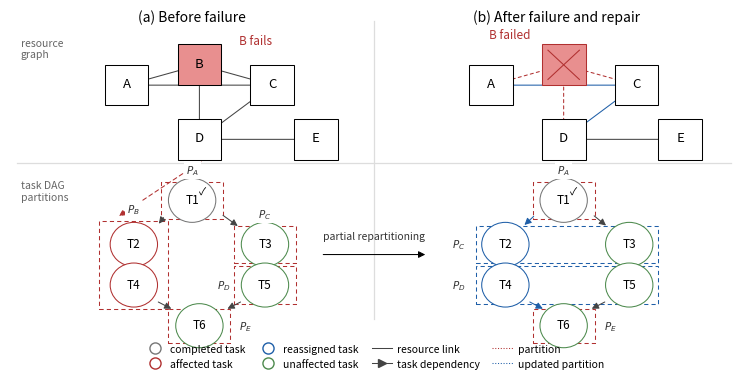

Reproduce this figure in Python. (Note: this script raises an exception after producing the figure.)
"""Publication-style overview figure: failure + partial repartitioning."""
import matplotlib
matplotlib.use("Agg")
import matplotlib.pyplot as plt
from matplotlib.patches import Circle, FancyArrowPatch, Rectangle
from matplotlib.lines import Line2D

FS = 8.5
FS_T = 10
LW = 0.75

C_DONE = "#c9c9c9"      # completed task
C_AFF = "#e88f8f"       # affected task
C_NEW = "#9cc4e4"       # reassigned task
C_OK = "#a9d6a9"        # unaffected task
RED = "#b03030"
BLUE = "#1f5fa8"
GREY = "#444444"


def rnode(ax, x, y, label, s=12.0, fc="white", dead=False):
    """Resource node: square box."""
    ec = RED if dead else "black"
    ax.add_patch(Rectangle((x - s / 2, y - s / 2), s, s,
                 facecolor=fc, edgecolor=ec, linewidth=LW, zorder=3))
    if dead:
        d = s * 0.36
        ax.plot([x - d, x + d], [y - d, y + d], color=RED, lw=LW,
                zorder=4)
        ax.plot([x - d, x + d], [y + d, y - d], color=RED, lw=LW,
                zorder=4)
    else:
        ax.text(x, y + 0.4, label, ha="center", va="center",
                fontsize=FS + 1, zorder=4)


def tnode(ax, x, y, label, fc, ec, r=6.5, check=False):
    """Task node: circle, status via border colour."""
    ax.add_patch(Circle((x, y), r, facecolor="white", edgecolor=ec,
                 linewidth=LW, zorder=3))
    ax.text(x, y + 0.2, label, ha="center", va="center", fontsize=FS,
            zorder=4)
    if check:
        ax.text(x + r * 0.42, y + r * 0.38, "\u2713", ha="center",
                va="center", fontsize=FS - 1, zorder=4)


def elink(ax, p0, p1, color=GREY, ls="-", arrow=False, sh=7.0):
    ax.add_patch(FancyArrowPatch(p0, p1,
                 arrowstyle="-|>" if arrow else "-", mutation_scale=10,
                 color=color, lw=LW, linestyle=ls, zorder=2,
                 shrinkA=sh, shrinkB=sh))


def partition(ax, x, y, w, h, tint, edge, label, lx=None, ly=None):
    """Dotted partition boundary with a small corner label."""
    ax.add_patch(Rectangle((x - w / 2, y - h / 2), w, h,
                 facecolor="none", edgecolor=edge,
                 linewidth=LW, linestyle=(0, (4, 3)), zorder=1))
    ha = "center"
    if lx is not None:
        ha = "right" if lx < x else "left"
    ax.text(lx if lx is not None else x,
            ly if ly is not None else y + h / 2 + 3.4,
            label, ha=ha, va="center", fontsize=FS - 1,
            color="#333333", zorder=5,
            bbox=dict(facecolor="white", edgecolor="none", pad=1.5))


fig, ax = plt.subplots(figsize=(9.4, 4.4))
ax.set_xlim(0, 200)
ax.set_ylim(0, 100)
ax.axis("off")

# dividers
ax.plot([100, 100], [9, 97], color="#dddddd", lw=0.9)
ax.plot([2, 198], [55, 55], color="#dddddd", lw=0.9)

ax.text(50, 97, "(a) Before failure", ha="center", fontsize=FS_T)
ax.text(150, 97, "(b) After failure and repair", ha="center",
        fontsize=FS_T)
ax.text(3, 92, "resource\ngraph", ha="left", va="top", fontsize=FS - 1,
        color="#666666", style="italic")
ax.text(3, 50, "task DAG\npartitions", ha="left", va="top",
        fontsize=FS - 1, color="#666666", style="italic")

# ---------------- panel (a): resource graph ----------------
R = {"A": (32, 78), "B": (52, 84), "C": (72, 78), "D": (52, 62),
     "E": (84, 62)}
for u, v in [("A", "B"), ("B", "C"), ("A", "C"),
             ("B", "D"), ("C", "D"), ("D", "E")]:
    elink(ax, R[u], R[v])
for k in ("A", "C", "D", "E"):
    rnode(ax, *R[k], k)
rnode(ax, *R["B"], "B", fc=C_AFF, dead=False)
ax.text(63, 90, "B fails", color=RED, fontsize=FS, ha="left")

# ---------------- panel (b): resource graph ----------------
R2 = {k: (x + 100, y) for k, (x, y) in R.items()}
for u, v in [("A", "B"), ("B", "C"), ("B", "D")]:
    elink(ax, R2[u], R2[v], color=RED, ls=(0, (3, 3)))
elink(ax, R2["D"], R2["E"])
elink(ax, R2["A"], R2["C"], color=BLUE, arrow=True)
elink(ax, R2["C"], R2["D"], color=BLUE, arrow=True)
for k in ("A", "C", "D", "E"):
    rnode(ax, *R2[k], k)
rnode(ax, *R2["B"], "", fc=C_AFF, dead=True)
ax.text(143, 92, "B failed", color=RED, fontsize=FS, ha="right")

# ---------------- panel (a): task DAG ----------------
def tdep(ax, p0, p1, color=GREY):
    elink(ax, p0, p1, color=color, arrow=True, sh=8.0)

tnode(ax, 50, 44, "T1", C_DONE, "#777777", check=True)
partition(ax, 50, 44, 17, 11, C_DONE, RED, "$P_A$")

tnode(ax, 34, 31, "T2", C_AFF, RED)
tnode(ax, 34, 19, "T4", C_AFF, RED)
partition(ax, 34, 25, 19, 26, C_AFF, RED, "$P_B$")

tnode(ax, 70, 31, "T3", C_OK, "#4d8a4d")
partition(ax, 70, 31, 17, 11, C_OK, RED, "$P_C$")
tnode(ax, 70, 19, "T5", C_OK, "#4d8a4d")
partition(ax, 70, 19, 17, 11, C_OK, RED, "$P_D$", lx=60.5, ly=19)
tnode(ax, 52, 7, "T6", C_OK, "#4d8a4d")
partition(ax, 52, 7, 17, 10, C_OK, RED, "$P_E$", lx=63, ly=7)

tdep(ax, (44, 41.5), (39, 34.5))
tdep(ax, (56, 41.5), (65, 34.5))
tdep(ax, (34, 27), (34, 23.2))
tdep(ax, (38, 15.5), (47, 10.5))
tdep(ax, (66, 15.5), (57, 10.5))

# failure -> affected partition
elink(ax, (56, 58), (28, 38), color=RED, ls=(0, (4, 3)),
      arrow=True, sh=6)
ax.text(100, 33.5, "partial repartitioning", ha="center", va="center",
        fontsize=FS - 1, color="#333333")
elink(ax, (86, 28), (114, 28), color="black", arrow=True, sh=0)

# ---------------- panel (b): task DAG ----------------
tnode(ax, 152, 44, "T1", C_DONE, "#777777", check=True)
partition(ax, 152, 44, 17, 11, C_DONE, RED, "$P_A$")

# updated partitions: same boxes, new members, blue dotted boundary
tnode(ax, 136, 31, "T2", C_NEW, BLUE)
tnode(ax, 170, 31, "T3", C_OK, "#4d8a4d")
partition(ax, 153, 31, 50, 11, C_OK, BLUE, "$P_C$", lx=125, ly=31)
tnode(ax, 136, 19, "T4", C_NEW, BLUE)
tnode(ax, 170, 19, "T5", C_OK, "#4d8a4d")
partition(ax, 153, 19, 50, 11, C_OK, BLUE, "$P_D$", lx=125, ly=19)
tnode(ax, 152, 7, "T6", C_OK, "#4d8a4d")
partition(ax, 152, 7, 17, 10, C_OK, RED, "$P_E$", lx=163, ly=7)

tdep(ax, (146, 41.5), (139, 34.5), color=BLUE)
tdep(ax, (158, 41.5), (166, 34.5), color=GREY)
tdep(ax, (136, 27), (136, 23.2), color=BLUE)
tdep(ax, (140, 15.5), (149, 10.5), color=BLUE)
tdep(ax, (166, 15.5), (157, 10.5), color=GREY)

# ---------------- legend ----------------
handles = [
    Line2D([0], [0], marker="o", color="none", markerfacecolor="white",
           markeredgecolor="#777777", markersize=8,
           label="completed task"),
    Line2D([0], [0], marker="o", color="none", markerfacecolor="white",
           markeredgecolor=RED, markersize=8, label="affected task"),
    Line2D([0], [0], marker="o", color="none", markerfacecolor="white",
           markeredgecolor=BLUE, markersize=8, label="reassigned task"),
    Line2D([0], [0], marker="o", color="none", markerfacecolor="white",
           markeredgecolor="#4d8a4d", markersize=8,
           label="unaffected task"),
    Line2D([0], [0], color=GREY, lw=LW, label="resource link"),
    Line2D([0], [0], color=GREY, lw=LW, marker=">", markersize=6,
           label="task dependency"),
    Line2D([0], [0], color=RED, lw=LW, linestyle=":",
           label="partition"),
    Line2D([0], [0], color=BLUE, lw=LW, linestyle=":",
           label="updated partition"),
]
ax.legend(handles=handles, loc="lower center",
          bbox_to_anchor=(0.5, -0.085), ncol=4, fontsize=FS - 1,
          frameon=False, columnspacing=1.2, handletextpad=0.45)

fig.savefig("figures/fig0_overview.png", dpi=220,
            bbox_inches="tight", facecolor="white")
fig.savefig("paper/figures/fig0_overview.png", dpi=220,
            bbox_inches="tight", facecolor="white")
print("wrote fig0_overview.png")
